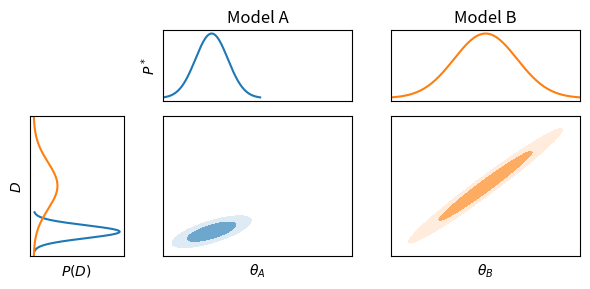
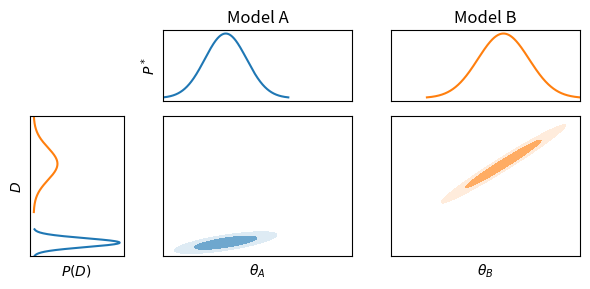

Python code for these plots, in order:
import numpy as np
from functools import cached_property
from scipy.stats import multivariate_normal
import matplotlib.pyplot as plt
from matplotlib.colors import LinearSegmentedColormap
from matplotlib.backends.backend_pdf import PdfPages


class LinearModel(object):
    """
    A linear model:

    - Parameters theta (n dims)
        - Prior mean mu
        - Prior covariance Sigma
    - Data D (d dims)
        - D = m + M theta +/- sqrt(C)
    Model M
    Data offset m
    Covariance C

    """
    def __init__(self, M, m=None, C=None, mu=None, Sigma=None):

        self.M = np.atleast_2d(M)

        if m is None:
            m = np.zeros(self.M.shape[0])
        if C is None:
            C = np.eye(self.M.shape[0])
        if mu is None:
            mu = np.zeros(self.M.shape[1])
        if Sigma is None:
            Sigma = np.eye(self.M.shape[1])

        self.m = np.atleast_1d(m)
        self.C = np.atleast_2d(C)
        self.mu = np.atleast_1d(mu)
        self.Sigma = np.atleast_2d(Sigma)

    @cached_property
    def invSigma(self):
        return np.linalg.inv(self.Sigma)

    @cached_property
    def invC(self):
        return np.linalg.inv(self.C)

    def likelihood(self, theta):
        return multivariate_normal(self.D(theta), self.C)

    def prior(self):
        return multivariate_normal(self.mu, self.Sigma)

    def posterior(self, D):
        Sigma = np.linalg.inv(self.invSigma + self.M.T @ self.invC @ self.M)
        mu = Sigma @ (self.invSigma @ self.mu
                      + self.M.T @ self.invC @ (D-self.m))
        return multivariate_normal(mu, Sigma)

    def evidence(self):
        return multivariate_normal(self.D(self.mu),
                                   self.C + self.M @ self.Sigma @ self.M.T)

    def joint(self):
        mu = np.concatenate([self.m+self.M @ self.mu, self.mu])
        Sigma = np.block([[self.C+self.M @ self.Sigma @ self.M.T,
                           self.M @ self.Sigma],
                          [self.Sigma @ self.M.T, self.Sigma]])
        return multivariate_normal(mu, Sigma)

    def D(self, theta):
        return self.m + self.M @ theta

    def DKL(self, D):
        cov_p = self.posterior(D).cov
        cov_q = self.prior().cov
        mu_p = self.posterior(D).mean
        mu_q = self.prior().mean
        return 0.5 * (np.linalg.slogdet(cov_p)[1] - np.linalg.slogdet(cov_q)[1]
                      + np.trace(np.linalg.inv(cov_q) @ cov_p)
                      + (mu_q - mu_p) @ np.linalg.inv(cov_q) @ (mu_q - mu_p)
                      - len(mu_p))


model = LinearModel(M=1, m=0, C=1, mu=0, Sigma=1).joint()

def plot_2d(model, ax, n=100, color='C0'):
    cov = model.cov
    mean = model.mean
    xmin, xmax = mean[0]-3*cov[0,0]**0.5, mean[0]+3*cov[0,0]**0.5
    ymin, ymax = mean[1]-3*cov[1,1]**0.5, mean[1]+3*cov[1,1]**0.5
    x = np.linspace(xmin, xmax, n+1)
    y = np.linspace(ymin, ymax, n+1)
    x, y = np.meshgrid(x, y)
    levels = [0.95, 0.67, 0.0]
    logpdf= model.logpdf(np.array([x, y]).T)
    m = np.exp(-(-2*logpdf - np.linalg.slogdet(2*np.pi*cov)[1])/2)
    cmap = LinearSegmentedColormap.from_list(str(color), ['#ffffff', color]) 
    return ax.contourf(x, y, m, levels=1-np.array(levels), cmap=cmap)

def plot_1d(model, ax, n=1000, orientation='horizontal', normalise=False, *args, **kwargs):
    cov = model.cov
    mean = model.mean
    xmin, xmax = mean[0]-3*cov[0,0]**0.5, mean[0]+3*cov[0,0]**0.5
    x = np.linspace(xmin, xmax, n+1)
    y = np.exp(model.logpdf(x))
    if normalise is True:
        y /= y.max()
    if orientation == 'vertical':
        x, y = y, x
    return ax.plot(x, y, *args, **kwargs)


#A = MCMCSamples(LinearModel(M=1, m=0, C=1, mu=0, Sigma=1).joint().rvs(10000), columns=['D', 'theta'], labels=['$D$', r'$\theta_A$'])
#B = MCMCSamples(LinearModel(M=5, m=5, C=1, mu=1, Sigma=1).joint().rvs(10000), columns=['D', 'theta'], labels=['$D$', r'$\theta_B$'])
#B_ = pd.DataFrame(LinearModel(M=5, m=5, C=1, mu=1, Sigma=1).joint().rvs(10000), columns=['D', 'theta'])

def flip(model):
    return multivariate_normal(model.mean[::-1], model.cov[::-1, ::-1])


pdf = PdfPages('sbi.pdf')
with PdfPages('sbi.pdf') as pdf:
    A = LinearModel(M=1, m=0, C=1, mu=0, Sigma=1)
    B = LinearModel(M=5, m=5, C=1, mu=1, Sigma=1)
    fig = plt.figure(figsize=(6,3))
    gs = fig.add_gridspec(2,3, width_ratios=(1,2,2), height_ratios=(1,2))
    ax_D = fig.add_subplot(gs[1,0])
    ax_joint_A = fig.add_subplot(gs[1,1], sharey=ax_D)
    ax_joint_B = fig.add_subplot(gs[1,2], sharey=ax_D)
    ax_theta_A = fig.add_subplot(gs[0,1], sharex=ax_joint_A)
    ax_theta_B = fig.add_subplot(gs[0,2], sharex=ax_joint_B)

    plot_2d(flip(A.joint()), ax_joint_A, color='C0')
    plot_2d(flip(B.joint()), ax_joint_B, color='C1')
    plot_1d(A.evidence(), ax_D, orientation='vertical', color='C0')
    plot_1d(B.evidence(), ax_D, orientation='vertical', color='C1')
    plot_1d(A.prior(), ax_theta_A, color='C0', normalise=True, label=r'$P(\theta_A)$')
    plot_1d(B.prior(), ax_theta_B, color='C1', normalise=True, label=r'$P(\theta_B)$')


    for ax in fig.get_axes():
        ax.set_xticks([])
        ax.set_yticks([])

    ax_D.set_xlabel(r'$P(D)$')
    ax_D.set_ylabel(r'$D$')
    ax_theta_A.set_ylabel(r'$P^*$')
    ax_joint_A.set_xlabel(r'$\theta_A$')
    ax_theta_A.set_title('Model A')
    ax_theta_B.set_title('Model B')
    #ax_theta_A.legend()
    #ax_theta_B.legend()
    ax_joint_B.set_xlabel(r'$\theta_B$')
    fig.tight_layout()
    pdf.savefig(fig)

    def plot_data(D):
        to_remove = []
        to_remove.append(ax_D.axhline(D, color='k', ls='--'))
        to_remove.append(ax_joint_A.axhline(D, color='k', ls='--'))
        to_remove.append(ax_joint_B.axhline(D, color='k', ls='--'))

        to_remove.append(plot_1d(A.posterior(D), ax_theta_A, color='C0', normalise=True, lw=4, label=r'$P(\theta_A|D)$')[0])
        xdata = to_remove[-1].get_xdata()
        to_remove.append(ax_joint_A.plot(xdata, D* np.ones_like(xdata), color='k', ls='-', lw=3, alpha=0.5)[0])
        to_remove.append(plot_1d(B.posterior(D), ax_theta_B, color='C1', normalise=True, lw=4, label=r'$P(\theta_B|D)$')[0])
        xdata = to_remove[-1].get_xdata()
        to_remove.append(ax_joint_B.plot(xdata, D* np.ones_like(xdata), color='k', ls='-', lw=3, alpha=0.5)[0])
        return to_remove

    to_remove = plot_data(1)
    pdf.savefig(fig)
    for x in to_remove:
        x.remove()

    to_remove = plot_data(12)
    pdf.savefig(fig)
    for x in to_remove:
        x.remove()

    #--------------------------------------------------------------------------
    A = LinearModel(M=1, m=0, C=1, mu=0, Sigma=1)
    B = LinearModel(M=5, m=20, C=1, mu=1, Sigma=1)
    fig = plt.figure(figsize=(6,3))
    gs = fig.add_gridspec(2,3, width_ratios=(1,2,2), height_ratios=(1,2))
    ax_D = fig.add_subplot(gs[1,0])
    ax_joint_A = fig.add_subplot(gs[1,1], sharey=ax_D)
    ax_joint_B = fig.add_subplot(gs[1,2], sharey=ax_D)
    ax_theta_A = fig.add_subplot(gs[0,1], sharex=ax_joint_A)
    ax_theta_B = fig.add_subplot(gs[0,2], sharex=ax_joint_B)

    plot_2d(flip(A.joint()), ax_joint_A, color='C0')
    plot_2d(flip(B.joint()), ax_joint_B, color='C1')
    plot_1d(A.evidence(), ax_D, orientation='vertical', color='C0')
    plot_1d(B.evidence(), ax_D, orientation='vertical', color='C1')
    plot_1d(A.prior(), ax_theta_A, color='C0', normalise=True, label=r'$P(\theta_A)$')
    plot_1d(B.prior(), ax_theta_B, color='C1', normalise=True, label=r'$P(\theta_B)$')


    for ax in fig.get_axes():
        ax.set_xticks([])
        ax.set_yticks([])

    ax_D.set_xlabel(r'$P(D)$')
    ax_D.set_ylabel(r'$D$')
    ax_theta_A.set_ylabel(r'$P^*$')
    ax_joint_A.set_xlabel(r'$\theta_A$')
    ax_theta_A.set_title('Model A')
    ax_theta_B.set_title('Model B')
    #ax_theta_A.legend()
    #ax_theta_B.legend()
    ax_joint_B.set_xlabel(r'$\theta_B$')
    fig.tight_layout()
    pdf.savefig(fig)

    def plot_data(D):
        to_remove = []
        to_remove.append(ax_D.axhline(D, color='k', ls='--'))
        to_remove.append(ax_joint_A.axhline(D, color='k', ls='--'))
        to_remove.append(ax_joint_B.axhline(D, color='k', ls='--'))

        to_remove.append(plot_1d(A.posterior(D), ax_theta_A, color='C0', normalise=True, lw=4, label=r'$P(\theta_A|D)$')[0])
        xdata = to_remove[-1].get_xdata()
        to_remove.append(ax_joint_A.plot(xdata, D* np.ones_like(xdata), color='k', ls='-', lw=3, alpha=0.5)[0])
        to_remove.append(plot_1d(B.posterior(D), ax_theta_B, color='C1', normalise=True, lw=4, label=r'$P(\theta_B|D)$')[0])
        xdata = to_remove[-1].get_xdata()
        to_remove.append(ax_joint_B.plot(xdata, D* np.ones_like(xdata), color='k', ls='-', lw=3, alpha=0.5)[0])
        return to_remove

    to_remove = plot_data(7)
    pdf.savefig(fig)
    for x in to_remove:
        x.remove()
